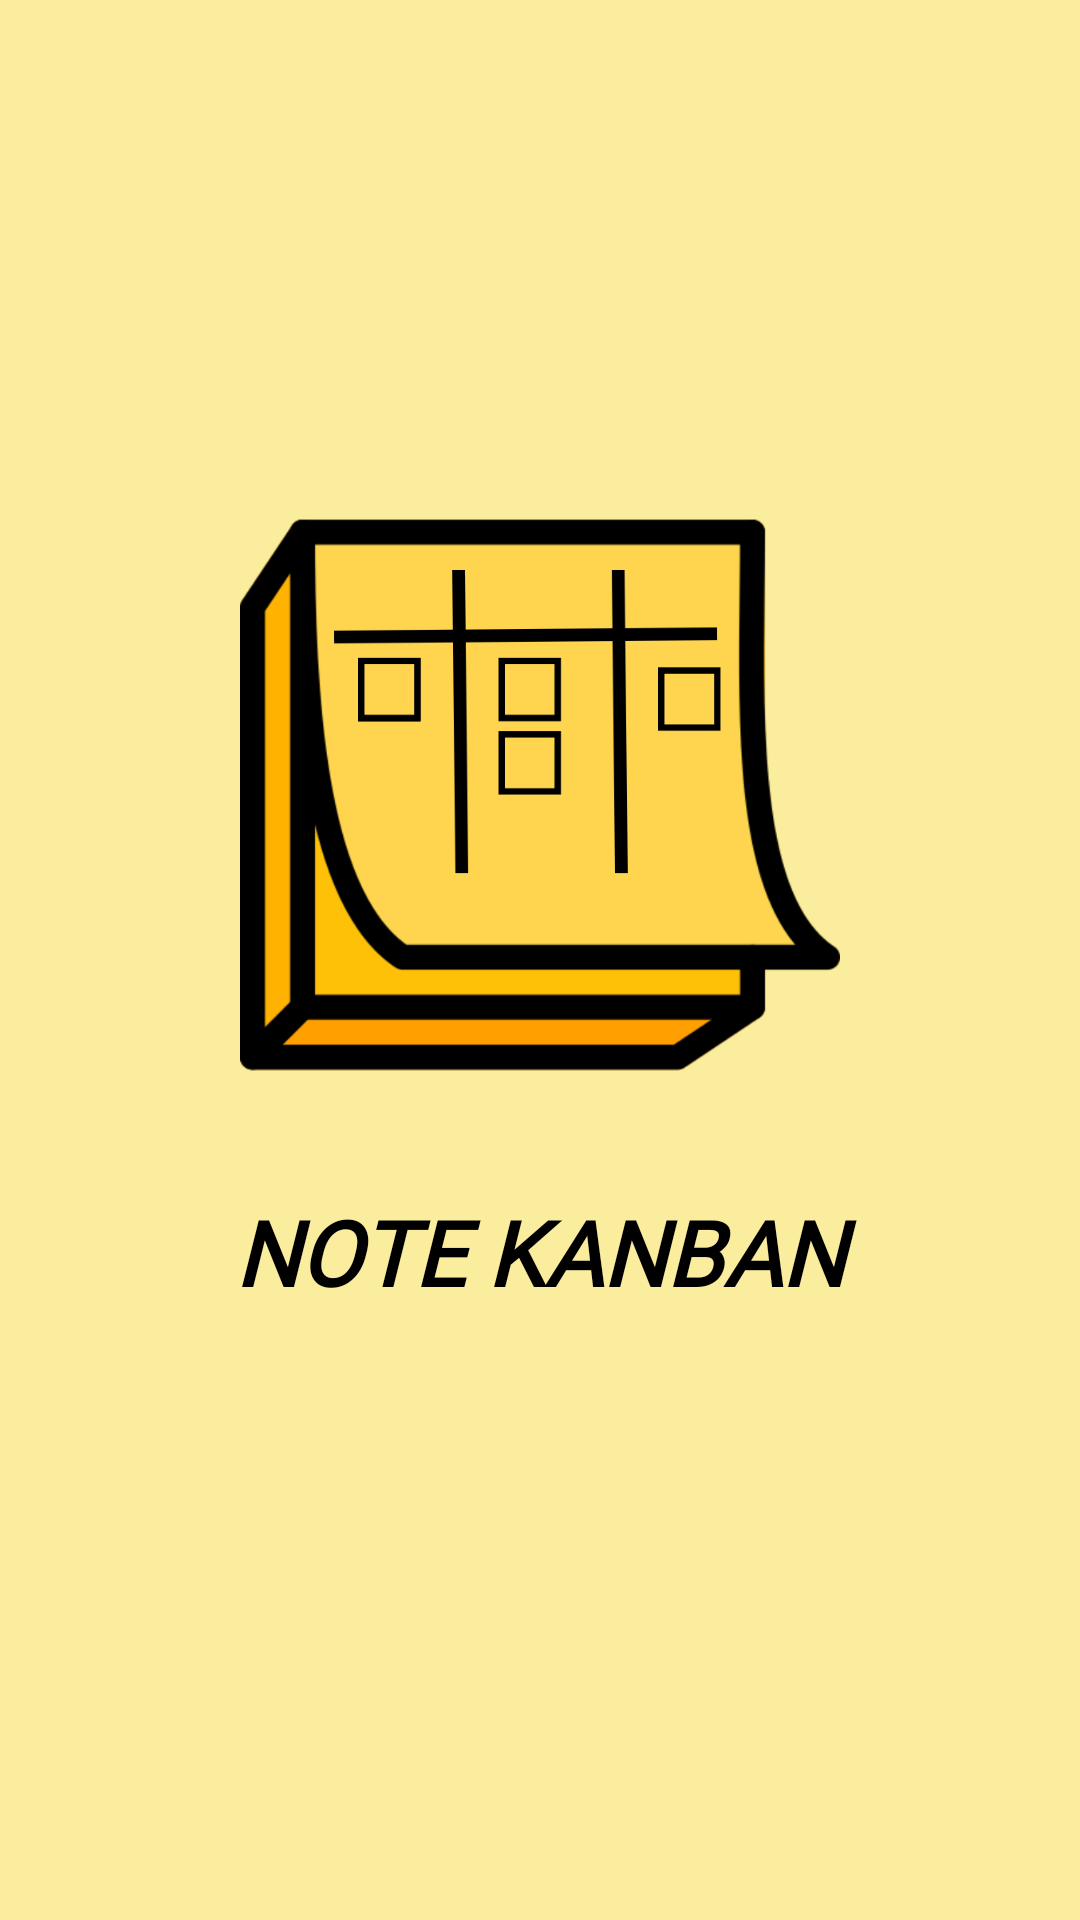

The Android layout XML behind this screen, and the referenced resources:
<!-- AndroidManifest.xml: application theme AppTheme -->
<!-- res/layout/activity_splash_screen.xml -->
<?xml version="1.0" encoding="utf-8"?>
<androidx.constraintlayout.widget.ConstraintLayout xmlns:android="http://schemas.android.com/apk/res/android"
    xmlns:app="http://schemas.android.com/apk/res-auto"
    xmlns:tools="http://schemas.android.com/tools"
    android:layout_width="match_parent"
    android:layout_height="match_parent"
    tools:context=".SplashScreen"
    android:background="@color/bg_primary">

    <ImageView
        android:id="@+id/imageView"
        android:layout_width="0dp"
        android:layout_height="200dp"
        android:layout_marginTop="165dp"
        android:src="@drawable/icon"
        app:layout_constraintEnd_toEndOf="parent"
        app:layout_constraintStart_toStartOf="parent"
        app:layout_constraintTop_toTopOf="parent" />

    <TextView
        android:layout_width="match_parent"
        android:layout_height="wrap_content"
        android:layout_marginTop="32dp"
        android:fontFamily="@font/mmedium"
        android:text="NOTE KANBAN"
        android:textAlignment="center"
        android:textColor="@android:color/black"
        android:textSize="30sp"
        android:textStyle="bold|italic"
        app:layout_constraintEnd_toEndOf="parent"
        app:layout_constraintStart_toStartOf="parent"
        app:layout_constraintTop_toBottomOf="@+id/imageView" />


</androidx.constraintlayout.widget.ConstraintLayout>
<!-- resources referenced by this layout -->
<resources>
  <color name="bg_primary">#FBED9E</color>
  <!-- drawable icon: png bitmap (drawable, 60052 bytes) -->
  <style name="AppTheme" parent="Theme.AppCompat.Light.NoActionBar">
          
          <item name="colorPrimary">@color/colorPrimary</item>
          <item name="colorPrimaryDark">@color/colorPrimaryDark</item>
          <item name="colorAccent">@color/colorAccent</item>
      </style>
  <color name="colorPrimary">#f7d200</color>
  <color name="colorPrimaryDark">#e8c125</color>
  <color name="colorAccent">#FBED9E</color>
</resources>
